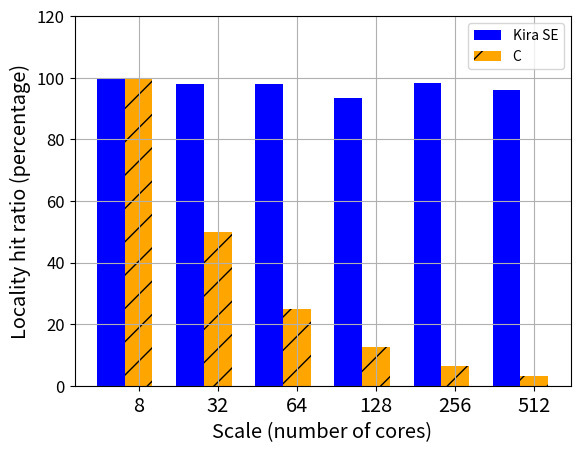

The matplotlib source for this figure:
#!/usr/bin/env python
# a bar plot with errorbars
import numpy as np
import matplotlib.pyplot as plt

N = 6
Kira = (100, 98, 98, 93.5, 98.4, 96.1)
C = (100, 50, 25, 12.5, 6.3, 3.2)

ind = 0.15+np.arange(N)  # the x locations for the groups
width = 0.35       # the width of the bars

ax = plt.subplot()
rects1 = ax.bar(ind, Kira, width, color='b')
rects2 = ax.bar(ind+width, C, width, color='orange', hatch="/")
ax.set_ylim([0, 120])
ax.grid(True)

# add some text for labels, title and axes ticks
ax.set_xlabel('Scale (number of cores)', size='x-large')
ax.set_ylabel('Locality hit ratio (percentage)', size='x-large')
ax.set_xticks(ind+width)
ax.set_xticklabels( ('8', '32', '64', '128', '256', '512'), size='x-large') 
plt.yticks(size='large')
ax.legend( (rects1[0], rects2[0]), ('Kira SE', 'C') )

plt.show()

